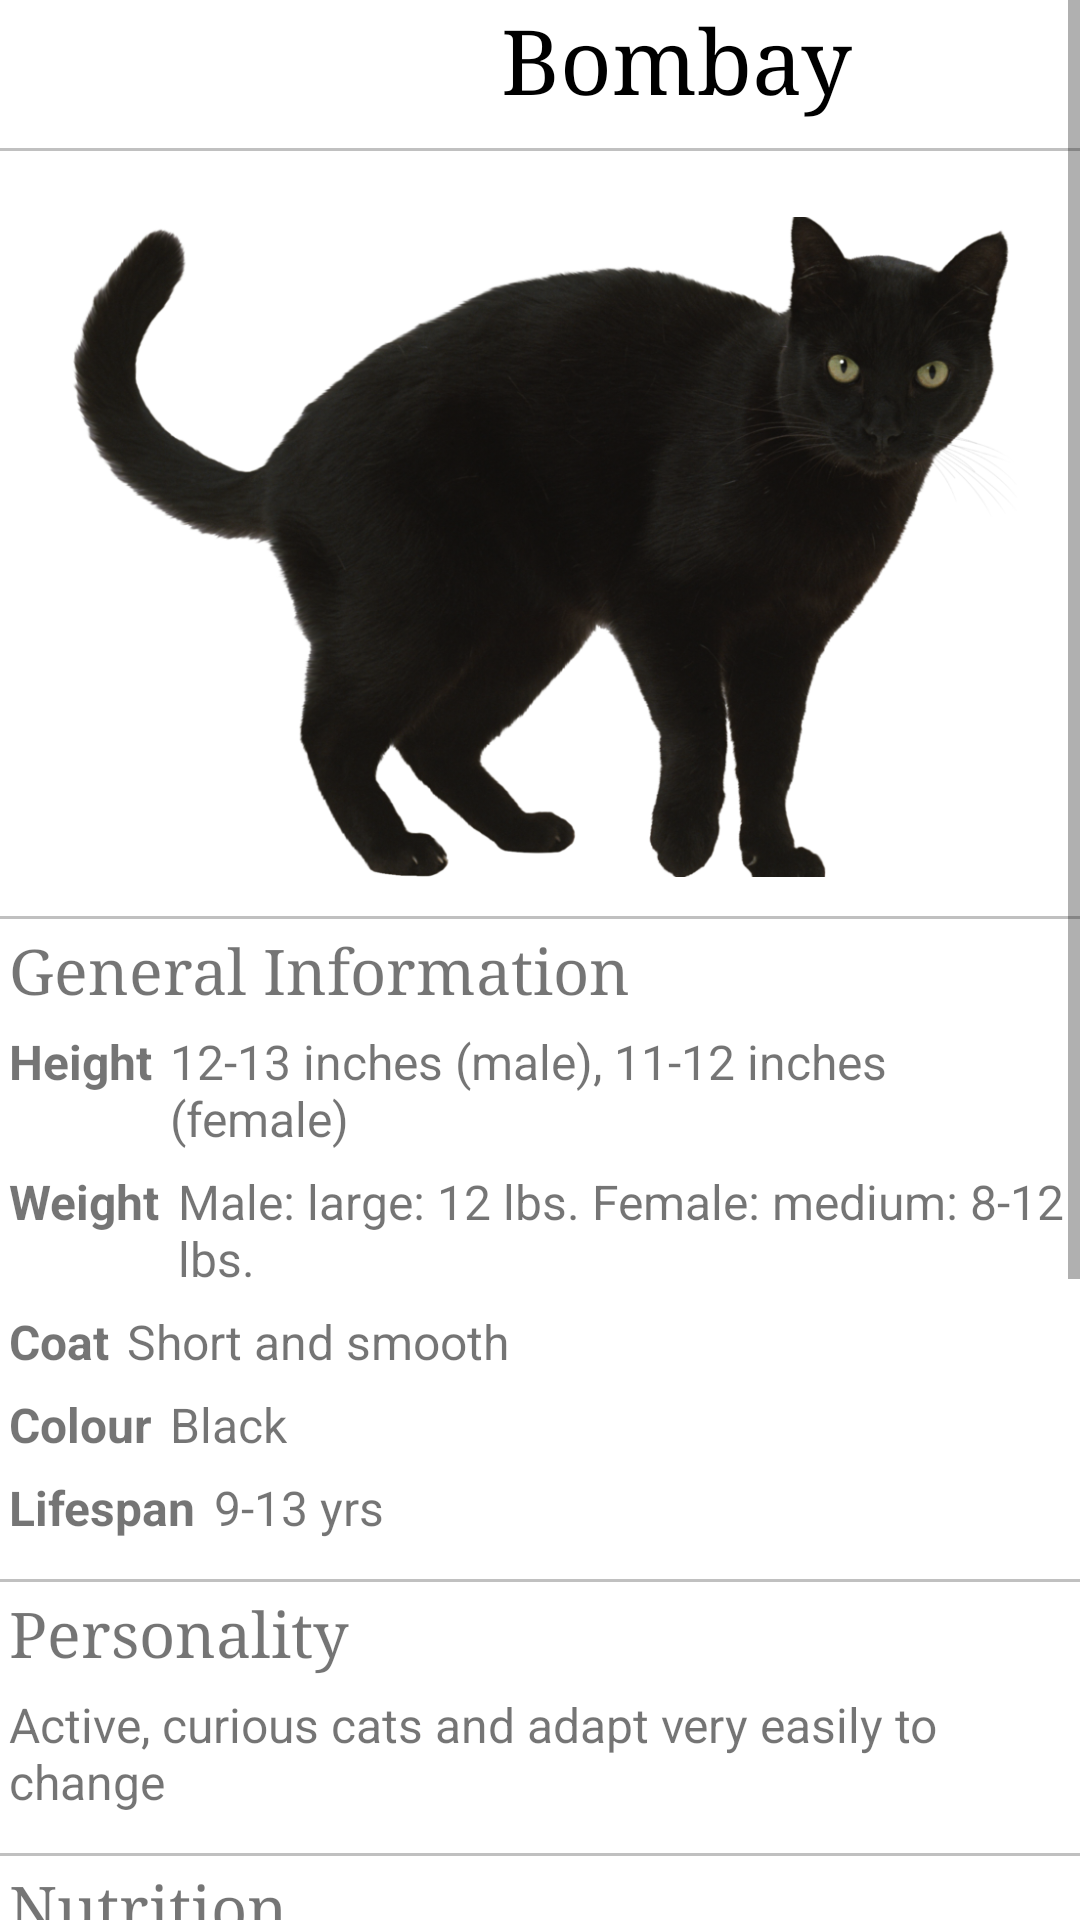

Write the Android layout XML for this screen, with the resource values it uses.
<!-- AndroidManifest.xml: application theme Theme.Petsopedia -->
<!-- res/layout/pet_info_bombay.xml -->
<?xml version="1.0" encoding="utf-8"?>
<ScrollView xmlns:android="http://schemas.android.com/apk/res/android"
    android:layout_width="match_parent"
    android:layout_height="match_parent"
    xmlns:tools="http://schemas.android.com/tools"
    android:fillViewport="true"
    tools:context=".PetInfoBombay">

    <LinearLayout
        android:layout_width="match_parent"
        android:layout_height="wrap_content"
        android:orientation="vertical">

        <LinearLayout
            android:layout_width="wrap_content"
            android:layout_height="wrap_content"
            android:orientation="horizontal"
            android:layout_gravity="center_horizontal">

            <ImageView
                android:id="@+id/backPetInfo"
                android:layout_width="35dp"
                android:layout_height="match_parent"
                android:contentDescription="@string/back_arrow"
                android:src="@drawable/ic_baseline_arrow_back_24" />

            <TextView
                android:id="@+id/textView"
                android:layout_width="381dp"
                android:layout_height="wrap_content"
                android:fontFamily="serif"
                android:gravity="center"
                android:text="@string/bombay"
                android:textColor="@android:color/black"
                android:textSize="30sp" />

        </LinearLayout>

        <View
            android:layout_marginTop="10dp"
            android:id="@+id/view"
            android:layout_width="fill_parent"
            android:layout_height="1dp"
            android:background="#c0c0c0"/>

        <TextView
            android:id="@+id/txResult"
            android:layout_width="match_parent"
            android:layout_height="0dp"
            android:layout_weight="1" />

        <ImageView
            android:id="@+id/imageImg"
            android:layout_width="375dp"
            android:layout_height="226dp"
            android:contentDescription="@string/bombay"
            android:padding="3dip"
            android:layout_gravity="center"
            android:src="@drawable/bombay" />

        <View
            android:layout_marginTop="10dp"
            android:id="@+id/view1"
            android:layout_width="fill_parent"
            android:layout_height="1dp"
            android:background="#c0c0c0"/>

        <TextView
            android:id="@+id/general"
            android:layout_width="wrap_content"
            android:layout_height="wrap_content"
            android:padding="3dip"
            android:fontFamily="serif"
            android:textSize="21sp"
            android:text="@string/general" />

        <LinearLayout
            android:layout_width="match_parent"
            android:layout_height="wrap_content"
            android:orientation="horizontal">

            <TextView
                android:id="@+id/height"
                android:layout_width="wrap_content"
                android:layout_height="wrap_content"
                android:padding="3dip"
                android:textStyle="bold"
                android:textSize="16sp"
                android:text="@string/height" />

            <TextView
                android:id="@+id/heightInfo"
                android:layout_width="wrap_content"
                android:layout_height="wrap_content"
                android:padding="3dip"
                android:textSize="16sp"
                android:text="@string/bombay_height" />
        </LinearLayout>

        <LinearLayout
            android:layout_width="match_parent"
            android:layout_height="wrap_content"
            android:orientation="horizontal">
            <TextView
                android:id="@+id/weight"
                android:layout_width="wrap_content"
                android:layout_height="wrap_content"
                android:padding="3dip"
                android:textStyle="bold"
                android:textSize="16sp"
                android:text="@string/weight" />

            <TextView
                android:id="@+id/weightInfo"
                android:layout_width="wrap_content"
                android:layout_height="wrap_content"
                android:padding="3dip"
                android:textSize="16sp"
                android:text="@string/bombay_weight" />
        </LinearLayout>

        <LinearLayout
            android:layout_width="match_parent"
            android:layout_height="wrap_content"
            android:orientation="horizontal">

            <TextView
                android:id="@+id/coat"
                android:layout_width="wrap_content"
                android:layout_height="wrap_content"
                android:padding="3dip"
                android:textStyle="bold"
                android:textSize="16sp"
                android:text="@string/coat" />

            <TextView
                android:id="@+id/coatInfo"
                android:layout_width="wrap_content"
                android:layout_height="wrap_content"
                android:padding="3dip"
                android:textSize="16sp"
                android:text="@string/bombay_coat" />
        </LinearLayout>

        <LinearLayout
            android:layout_width="match_parent"
            android:layout_height="wrap_content"
            android:orientation="horizontal">

            <TextView
                android:id="@+id/colour"
                android:layout_width="wrap_content"
                android:layout_height="wrap_content"
                android:padding="3dip"
                android:textStyle="bold"
                android:textSize="16sp"
                android:text="@string/colour" />

            <TextView
                android:id="@+id/colourInfo"
                android:layout_width="wrap_content"
                android:layout_height="wrap_content"
                android:padding="3dip"
                android:textSize="16sp"
                android:text="@string/bombay_colour" />
        </LinearLayout>
        <LinearLayout
            android:layout_width="match_parent"
            android:layout_height="wrap_content"
            android:orientation="horizontal">

            <TextView
                android:id="@+id/lifespan"
                android:layout_width="wrap_content"
                android:layout_height="wrap_content"
                android:padding="3dip"
                android:textStyle="bold"
                android:textSize="16sp"
                android:text="@string/lifespan" />

            <TextView
                android:id="@+id/lifespanInfo"
                android:layout_width="wrap_content"
                android:layout_height="wrap_content"
                android:padding="3dip"
                android:textSize="16sp"
                android:text="@string/bombay_lifespan" />
        </LinearLayout>

        <View
            android:layout_marginTop="10dp"
            android:id="@+id/view2"
            android:layout_width="fill_parent"
            android:layout_height="1dp"
            android:background="#c0c0c0"/>

        <TextView
            android:id="@+id/personality"
            android:layout_width="wrap_content"
            android:layout_height="wrap_content"
            android:padding="3dip"
            android:fontFamily="serif"
            android:textSize="21sp"
            android:text="@string/personality" />

        <TextView
            android:id="@+id/personalityInfo"
            android:layout_width="wrap_content"
            android:layout_height="wrap_content"
            android:padding="3dip"
            android:textSize="16sp"
            android:text="@string/bombay_personality" />

        <View
            android:layout_marginTop="10dp"
            android:id="@+id/view3"
            android:layout_width="fill_parent"
            android:layout_height="1dp"
            android:background="#c0c0c0"/>

        <TextView
            android:id="@+id/nutrition"
            android:layout_width="wrap_content"
            android:layout_height="wrap_content"
            android:padding="3dip"
            android:fontFamily="serif"
            android:textSize="21sp"
            android:text="@string/nutrition" />

        <TextView
            android:id="@+id/nutritionInfo"
            android:layout_width="wrap_content"
            android:layout_height="wrap_content"
            android:padding="3dip"
            android:textSize="16sp"
            android:text="@string/bombay_nutrition" />


        <View
            android:layout_marginTop="10dp"
            android:id="@+id/view4"
            android:layout_width="fill_parent"
            android:layout_height="1dp"
            android:background="#c0c0c0"/>

        <TextView
            android:id="@+id/health"
            android:layout_width="wrap_content"
            android:layout_height="wrap_content"
            android:padding="3dip"
            android:fontFamily="serif"
            android:textSize="21sp"
            android:text="@string/health" />

        <TextView
            android:id="@+id/healthInfo"
            android:layout_width="wrap_content"
            android:layout_height="wrap_content"
            android:padding="3dip"
            android:textSize="16sp"
            android:text="@string/bombay_health" />


        <View
            android:layout_marginTop="10dp"
            android:id="@+id/view5"
            android:layout_width="fill_parent"
            android:layout_height="1dp"
            android:background="#c0c0c0"/>

        <TextView
            android:id="@+id/sound"
            android:layout_width="wrap_content"
            android:layout_height="wrap_content"
            android:padding="3dip"
            android:fontFamily="serif"
            android:textSize="21sp"
            android:text="@string/sound" />


        <LinearLayout
            android:layout_width="match_parent"
            android:layout_height="wrap_content"
            android:gravity="center_horizontal"
            android:id="@+id/playlistlistview">
            <ImageView
                android:layout_width="50dp"
                android:layout_height="50dp"
                android:src="@drawable/play"
                android:contentDescription="@string/play"
                android:id="@+id/playpauseicon"/>
            <TextView
                android:id="@+id/startTime"
                android:layout_width="wrap_content"
                android:layout_height="wrap_content"
                android:text="0:00"
                android:textSize="18sp" />
            <SeekBar
                android:id="@+id/seekBar"
                android:layout_width="0dp"
                android:layout_height="50dp"
                android:layout_weight="1"/>
            <TextView
                android:layout_width="wrap_content"
                android:layout_height="wrap_content"
                android:id="@+id/texttotal"
                android:text="0:00"
                android:textSize="18sp"/>
        </LinearLayout>

    </LinearLayout>
</ScrollView>
<!-- resources referenced by this layout -->
<resources>
  <!-- drawable bombay: png bitmap (drawable, 532920 bytes) -->
  <string name="back_arrow">Back Arrow</string>
  <string name="bombay">Bombay</string>
  <string name="bombay_coat">Short and smooth</string>
  <string name="bombay_colour">Black</string>
  <string name="bombay_health">Both pedigreed cats and mixed-breed cats have varying incidences of health problems that may be genetic in nature. Bombays are generally healthy, although craniofacial defect may occur.</string>
  <string name="bombay_height">12-13 inches (male), 11-12 inches (female)</string>
  <string name="bombay_lifespan">9-13 yrs</string>
  <string name="bombay_nutrition">The Bombay breed does not have any special dietary requirements. As with all cats, it is recommended that you provide high-quality wet food and some quality dry food as well.</string>
  <string name="bombay_personality">Active, curious cats and adapt very easily to change</string>
  <string name="bombay_weight">Male: large: 12 lbs. Female: medium: 8-12 lbs.</string>
  <string name="coat">Coat</string>
  <string name="colour">Colour</string>
  <string name="general">General Information</string>
  <string name="health">Common Health Problems</string>
  <string name="height">Height</string>
  <string name="lifespan">Lifespan</string>
  <string name="nutrition">Nutrition</string>
  <string name="personality">Personality</string>
  <string name="play">Play Button</string>
  <string name="sound">Sound</string>
  <string name="weight">Weight</string>
  <style name="Theme.Petsopedia" parent="Theme.MaterialComponents.DayNight.DarkActionBar">
          
          <item name="colorPrimary">@color/blue_500</item>
          <item name="colorPrimaryVariant">@color/blue_700</item>
          <item name="colorOnPrimary">@color/white</item>
          
          <item name="colorSecondary">@color/teal_200</item>
          <item name="colorSecondaryVariant">@color/teal_700</item>
          <item name="colorOnSecondary">@color/black</item>
          
          <item name="android:statusBarColor" tools:targetApi="l">?attr/colorPrimaryVariant</item>
          
      </style>
  <color name="blue_500">#004FEE</color>
  <color name="blue_700">#0012B3</color>
  <color name="white">#FFFFFFFF</color>
  <color name="teal_200">#FF03DAC5</color>
  <color name="teal_700">#FF018786</color>
  <color name="black">#FF000000</color>
</resources>
